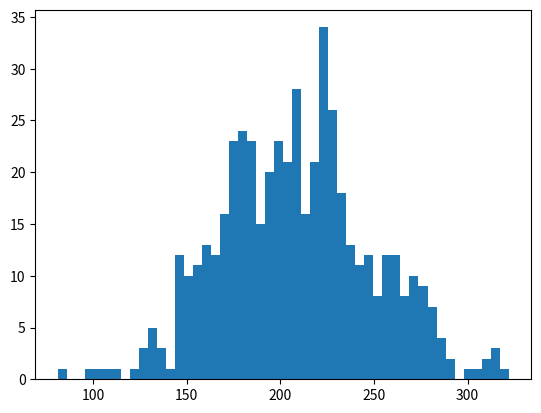

Source code (Python):
#!/usr/bin/env python
# coding: utf-8

# In[50]:


import numpy as np


# In[70]:


step =0
a = []
for i in range(500):
    step = 0 
    for i in range(0,500):
        num= np.random.randint(1,7)
        if (num <=3):
            step -=1
        elif  (num == 4 or num == 5 ):
              step +=1
        elif (num==6):
            b=np.random.randint(1,7)
            step=step+b
    a.append(step)

    


# In[71]:


import matplotlib.pyplot as plt
get_ipython().run_line_magic('matplotlib', 'inline')
plt.hist(a,bins=50)


# In[ ]:




